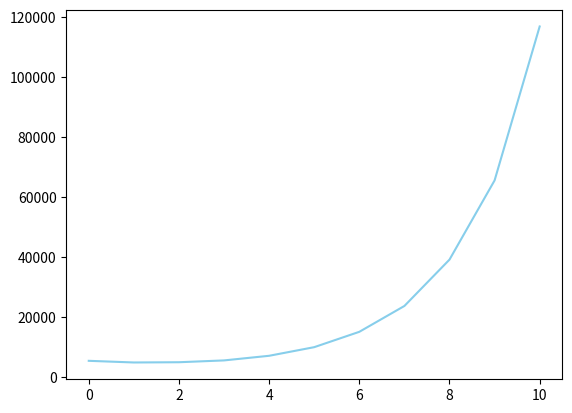

The script that saved this image:
import re
import numpy as np
import matplotlib.pyplot as plt


text = """Machine learning is the study of computer algorithms that \
improve automatically through experience. It is seen as a \
subset of artificial intelligence. Machine learning algorithms \
build a mathematical model based on sample data, known as \
training data, in order to make predictions or decisions without \
being explicitly programmed to do so. Machine learning algorithms \
are used in a wide variety of applications, such as email filtering \
and computer vision, where it is difficult or infeasible to develop \
conventional algorithms to perform the needed tasks."""


def tokenize(text):
    pattern = re.compile(r"[A-Za-z]+[\w^\']*|[\w^\']*[A-Za-z]+[\w^\']*")
    return pattern.findall(text.lower())


tokens = tokenize(text)


def mapping(tokens):
    word_to_id = {}
    id_to_word = {}

    for i, token in enumerate(set(tokens)):
        word_to_id[token] = i
        id_to_word[i] = token

    return word_to_id, id_to_word


word_to_id, id_to_word = mapping(tokens)

np.random.seed(42)


def concat(*args):
    for arg in args:
        yield from arg


def one_hot_encode(id, vocab_size):
    res = [0] * vocab_size
    res[id] = 1
    return res


def generate_training_data(tokens, word_to_id, window):
    X = []
    y = []
    n_tokens = len(tokens)

    for i in range(n_tokens):
        idx = concat(
            range(max(0, i - window), i), range(i, min(n_tokens, i + window + 1))
        )
        for j in idx:
            if i == j:
                continue
            X.append(one_hot_encode(word_to_id[tokens[i]], len(word_to_id)))
            y.append(one_hot_encode(word_to_id[tokens[j]], len(word_to_id)))

    return np.asarray(X), np.asarray(y)


X, y = generate_training_data(tokens, word_to_id, 2)

print(X.shape, y.shape)


def init_network(vocab_size, n_embedding):
    model = {
        "w1": np.random.randn(vocab_size, n_embedding),
        "w2": np.random.randn(n_embedding, vocab_size),
    }
    return model


model = init_network(len(word_to_id), 10)


def softmax(x):
    e_x = np.exp(x - np.max(x))
    return e_x / e_x.sum()


def forward(model, X, return_cache=True):
    cache = {}

    cache["a1"] = X @ model["w1"]
    cache["a2"] = cache["a1"] @ model["w2"]
    cache["z"] = softmax(cache["a2"])

    if not return_cache:
        return cache["z"]
    return cache


def cross_entropy(z, y):
    return -np.sum(np.log(z) * y)


def backward(model, X, y, alpha):
    cache = forward(model, X)
    da2 = cache["z"] - y
    dw2 = cache["a1"].T @ da2
    da1 = da2 @ model["w2"].T
    dw1 = X.T @ da1
    assert dw2.shape == model["w2"].shape
    assert dw1.shape == model["w1"].shape
    model["w1"] -= alpha * dw1
    model["w2"] -= alpha * dw2
    return cross_entropy(cache["z"], y)


# plt.style.use("seaborn")

n_iter = 50
learning_rate = 0.05

history = [backward(model, X, y, learning_rate) for _ in range(n_iter)]

plt.plot(range(len(history)), history, color="skyblue")
plt.show()


learning = one_hot_encode(word_to_id["learning"], len(word_to_id))
result = forward(model, [learning], return_cache=False)[0]

for word in (id_to_word[id] for id in np.argsort(result)[::-1]):
    print(word)
